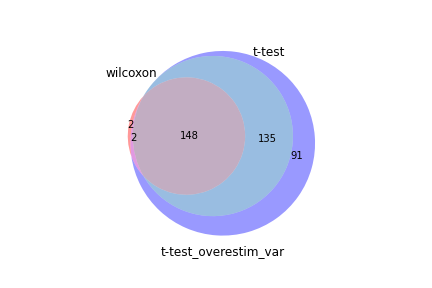

The file beside this chart, header and first rows:
wilcoxon, t-test, t-test_overestim_var
Rps27, Rps27, Rps27
Rps24, Rps24, Rps24
Rps29, Rps29, Rps29
Tpt1, Rps7, Rps7
Rps19, Rps19, Rps15a
Rps15a, Tpt1, Rps19
Rps7, Rps15a, Tpt1
Rpl21, Rps16, Rps16
Rplp1, Rps28, Rps28
Rpl18a, Rpl18a, Rpl18a
Rps28, Rps23, Rps23
Rps16, Rplp1, Rplp1
Rpl12, Rpl21, Rpl21
Rps23, Rpl12, Rpl12
Rpl13, Rps9, Rpl13
Rpl17, Rpl13, Rps9
Rps9, Rps14, Rplp2
Rplp2, Fau, Fau
Rpl23, Rplp2, Rps14
Rps14, Rpl17, Rpl17
Fau, Rpl23, Rpl23
Rpl23a, Rpl23a, Rpl23a
Rps4x, Rps4x, Rpl38
Rpl38, Rpl38, Rps4x
Rpl19, Rps6, Rpl36
Rpl37a, Rpl36, Rpl19
Rpl36, Rpl37a, Rpl37a
Rps6, Rpl19, Rps6
Rpl39, Rpl39, Rps21
Rps15, Rpl26, Rpl26
Rps21, Rps20, Rpl39
Rps27rt, Rps21, Rps20
Rpl26, Rps27rt, Rps27rt
Rpl35, Rpl36a, Rpl35
Rpl36a, Rps5, Rpl36a
Rps5, Rpl35, Rps15
Rps20, Rps15, Rps5
Rpl30, Rpl30, Rpl30
Rps13, Rps3, Rps3
Rps3, Rpl35a, Rps13
Rps27a, Rps13, Rpl35a
Rpl5, Rps27a, Rps27a
Rpl35a, Rpl27a, Rpl5
Rps18, Rpl8, Rpl27a
Rpl27a, Rpl5, Rps18
Rpl9, Rpl9, Rpl8
Rpl8, Rps18, Rpl9
Rpl34, Rpl34, Rpl34
Rpl14, Sell, Sell
Rpl6, Rpl6, Rpl6
Rps10, Rpl14, Rpl14
Rps25, Rps25, Rps25
Sell, Dapl1, Rps10
Klf2, Rps10, Klf2
Rpl11, Ccr7, Rpl11
Rpl32, Rpl11, Ccr7
Uba52, Rpl32, Rpl32
Ccr7, Klf2, Dapl1
Rpl3, Il6ra, Rpl3
Rpl37, Rabac1, Malat1
... 316 more rows
